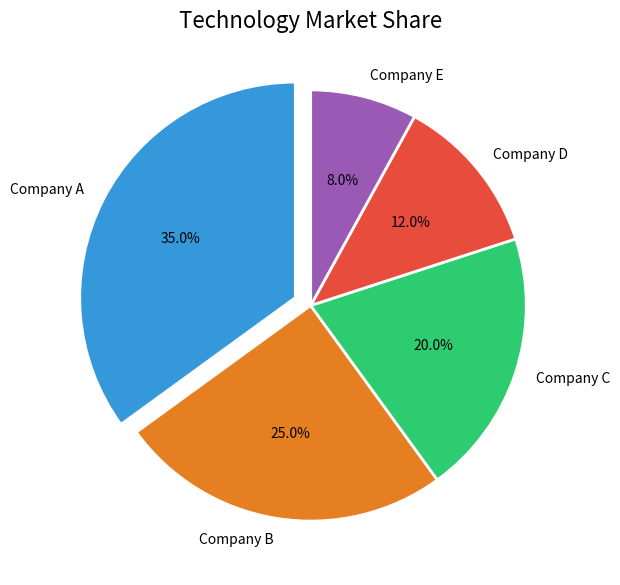

Generate this figure with matplotlib:
"""
Pie Chart & Donut Chart in Matplotlib
In this session, you will learn how to create pie charts and donut charts using 
Python Matplotlib, display percentages, highlight individual segments, and visualize 
market share.

By the end of this session, students will be able to:

Create pie charts using plt.pie().

Display percentages using autopct.

Separate pie chart segments using explode.

Customize colors, labels, and chart rotation.

Create donut charts using wedgeprops.

Add text inside a donut chart.

Build a practical market share visualization.

Interpret business data using pie and donut charts.

2. What Is a Pie Chart?

A pie chart is a circular chart divided into slices. Each slice represents a 
category's proportion of the total.

Important: Pie charts work best when there are only a few categories and all slices 
represent parts of the same meaningful total.

"""


#Complete Pie Chart

# import matplotlib.pyplot as plt

# products = ["Laptop", "Mobile", "Tablet", "Monitor"]
# sales = [40, 30, 20, 10]

# colors = ["#3498DB", "#E67E22", "#2ECC71", "#E74C3C"]
# explode = [0.08, 0, 0, 0]

# plt.figure(figsize=(8, 6))

# plt.pie(
#     sales,
#     labels=products,
#     colors=colors,
#     autopct="%1.1f%%",
#     explode=explode,
#     startangle=90,
#     shadow=False,
#     wedgeprops={"edgecolor": "white", "linewidth": 2}
# )

# plt.title("Product Sales Distribution", fontsize=15)

# plt.show()




#Exaple 2

import matplotlib.pyplot as plt

# Step 1: Prepare the data
companies = [
    "Company A",
    "Company B",
    "Company C",
    "Company D",
    "Company E"
]

market_share = [35, 25, 20, 12, 8]

# Step 2: Define colors
colors = [
    "#3498DB",
    "#E67E22",
    "#2ECC71",
    "#E74C3C",
    "#9B59B6"
]

# Step 3: Highlight Company A
explode = [0.08, 0, 0, 0, 0]

# Step 4: Create the pie chart
plt.figure(figsize=(9, 7))

plt.pie(
    market_share,
    labels=companies,
    colors=colors,
    autopct="%1.1f%%",
    explode=explode,
    startangle=90,
    wedgeprops={"edgecolor": "white", "linewidth": 2}
)

# Step 5: Add the title
plt.title("Technology Market Share", fontsize=16)

# Step 6: Display the chart
plt.show()
